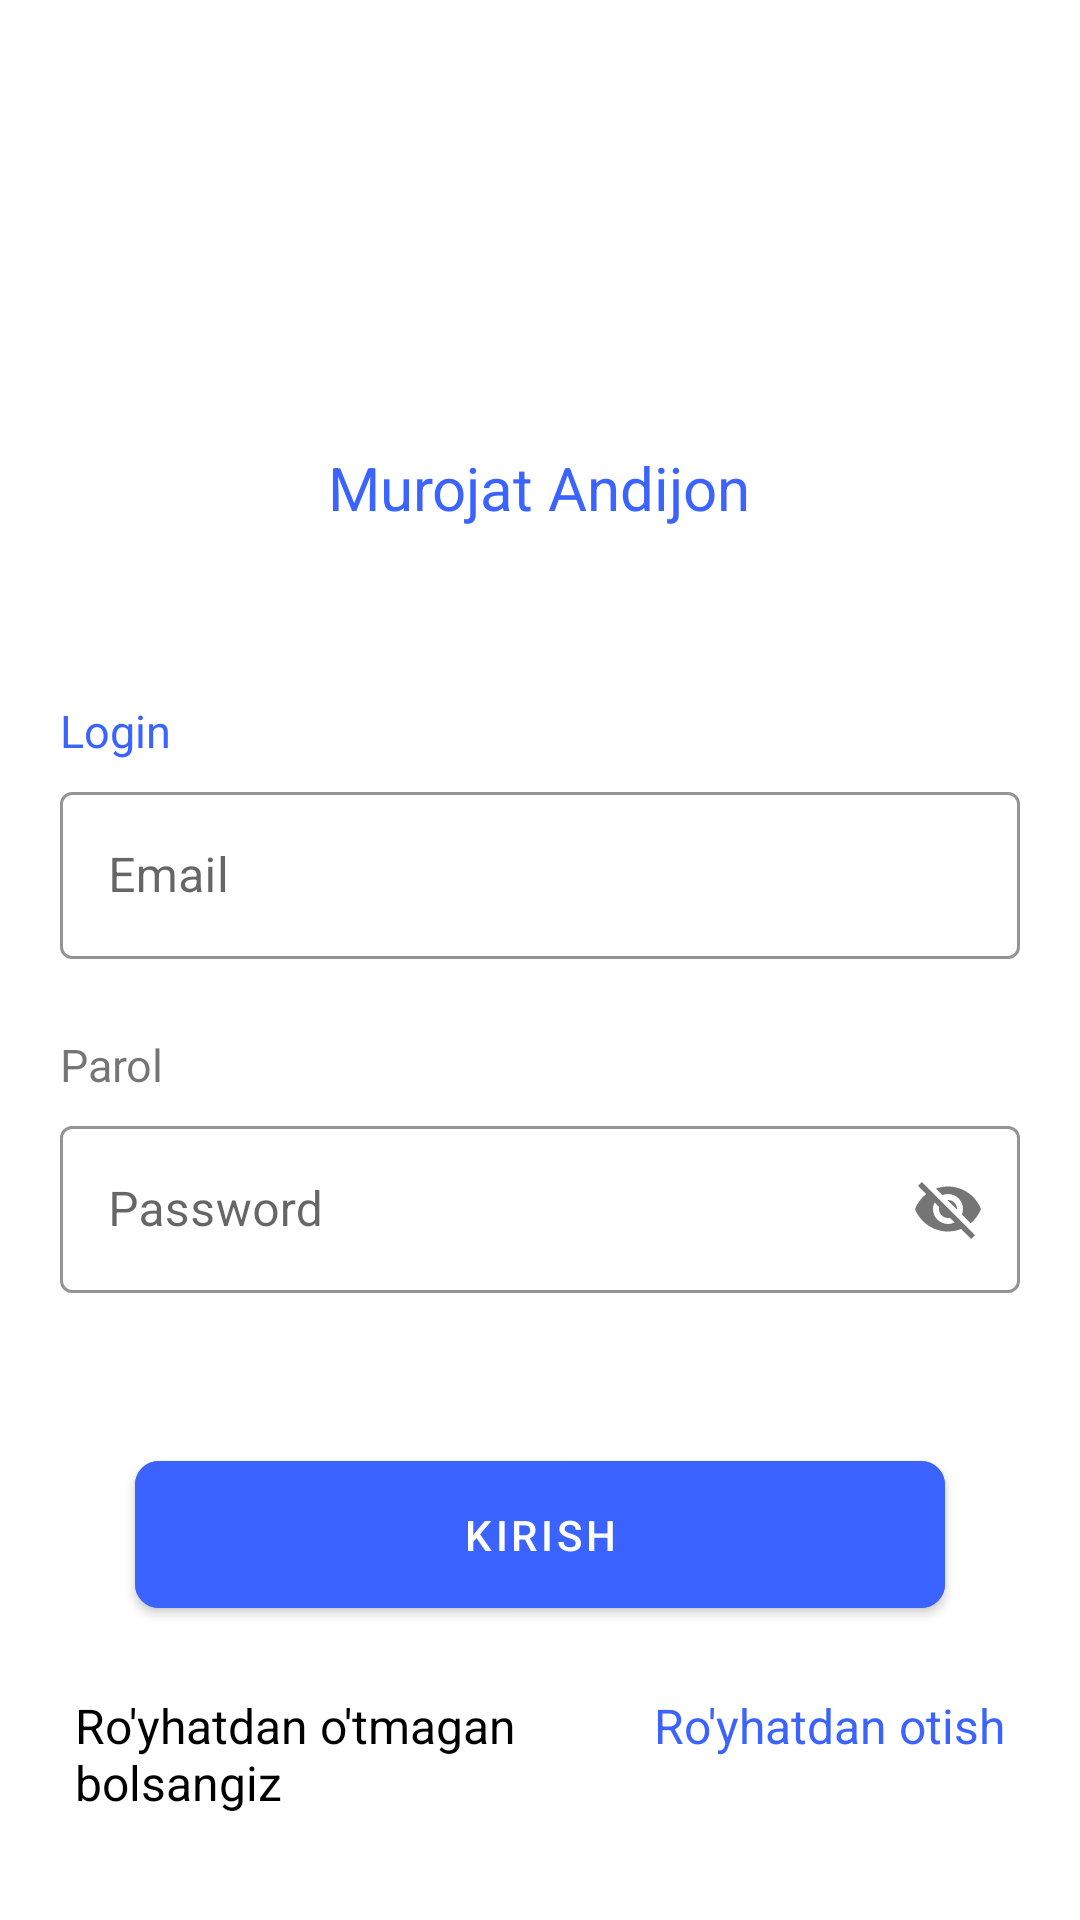

Reconstruct the res/layout file that produces this screen, plus the resources it refers to.
<!-- AndroidManifest.xml: application theme Theme.MurojatAndijonApp -->
<!-- res/layout/fragment_login.xml -->
<?xml version="1.0" encoding="utf-8"?>
<LinearLayout xmlns:android="http://schemas.android.com/apk/res/android"
    xmlns:app="http://schemas.android.com/apk/res-auto"
    android:layout_width="match_parent"
    android:layout_height="match_parent"
    android:orientation="vertical">

    <LinearLayout
        android:layout_width="match_parent"
        android:layout_height="0dp"
        android:layout_weight="1"
        android:gravity="center"
        android:orientation="vertical">


        <androidx.appcompat.widget.AppCompatImageView
            android:layout_width="wrap_content"
            android:layout_height="wrap_content"
            android:layout_marginTop="20dp"
            android:src="@drawable/ellipse_1" />

        <androidx.appcompat.widget.AppCompatTextView
            android:layout_width="wrap_content"
            android:layout_height="wrap_content"
            android:layout_marginTop="10dp"
            android:text="@string/s"
            android:textColor="@color/blue"
            android:textSize="20sp" />


    </LinearLayout>

    <LinearLayout
        android:layout_width="match_parent"
        android:layout_height="0dp"
        android:layout_weight="2"
        android:orientation="vertical"
        android:padding="20dp">

        <androidx.appcompat.widget.AppCompatTextView
            android:layout_width="wrap_content"
            android:layout_height="wrap_content"
            android:layout_marginBottom="5dp"
            android:text="Login"
            android:textColor="@color/blue"
            android:textSize="15sp" />

        <com.google.android.material.textfield.TextInputLayout
            style="@style/Widget.MaterialComponents.TextInputLayout.OutlinedBox"
            android:layout_width="match_parent"
            android:layout_height="wrap_content"
            app:boxStrokeColor="@color/blue">

            <com.google.android.material.textfield.TextInputEditText
                android:id="@+id/email"
                android:layout_width="match_parent"
                android:layout_height="wrap_content"
                android:hint="Email"
                android:textColor="@color/blue" />

        </com.google.android.material.textfield.TextInputLayout>


        <androidx.appcompat.widget.AppCompatTextView
            android:layout_width="wrap_content"
            android:layout_height="wrap_content"
            android:layout_marginTop="25dp"
            android:layout_marginBottom="5dp"
            android:text="Parol"
            android:textSize="15sp" />

        <com.google.android.material.textfield.TextInputLayout
            style="@style/Widget.MaterialComponents.TextInputLayout.OutlinedBox"
            android:layout_width="match_parent"
            android:layout_height="wrap_content"
            app:boxStrokeColor="@color/blue"
            app:passwordToggleEnabled="true">

            <com.google.android.material.textfield.TextInputEditText
                android:id="@+id/password"
                android:layout_width="match_parent"
                android:layout_height="wrap_content"
                android:hint="Password" />

        </com.google.android.material.textfield.TextInputLayout>

        <FrameLayout
            android:layout_width="match_parent"
            android:layout_height="wrap_content"
            android:layout_gravity="center"
            android:layout_marginTop="50dp">

            <com.google.android.material.button.MaterialButton
                android:id="@+id/btnLogin"
                android:layout_width="match_parent"
                android:layout_height="wrap_content"
                android:layout_marginHorizontal="25dp"
                android:backgroundTint="@color/blue"
                android:padding="15dp"
                android:text="kirish"
                app:cornerRadius="8dp" />

            <ProgressBar
                android:id="@+id/prg"
                android:layout_width="30dp"
                android:layout_height="30dp"
                android:layout_gravity="center"
                android:indeterminateTint="@color/blue"
                android:visibility="invisible" />

        </FrameLayout>

        <LinearLayout
            android:layout_width="match_parent"
            android:layout_height="0dp"
            android:layout_marginBottom="10dp"
            android:layout_weight="1"
            android:gravity="bottom"
            android:orientation="horizontal">

            <androidx.appcompat.widget.AppCompatTextView
                android:layout_width="0dp"
                android:layout_height="wrap_content"
                android:padding="5dp"
                android:layout_weight="1"
                android:text="@string/reg"
                android:textColor="@color/black"
                android:textSize="16sp" />

            <androidx.appcompat.widget.AppCompatTextView
                android:id="@+id/btnRegister"
                android:layout_width="wrap_content"
                android:layout_height="wrap_content"
                android:clickable="true"
                android:padding="5dp"
                android:focusable="true"
                android:text="@string/registere"
                android:textColor="@color/blue"
                android:textSize="16sp" />

        </LinearLayout>

    </LinearLayout>

</LinearLayout>
<!-- resources referenced by this layout -->
<resources>
  <color name="black">#FF000000</color>
  <color name="blue">#3B63FF</color>
  <!-- drawable ellipse_1 (drawable) -->
  <vector xmlns:android="http://schemas.android.com/apk/res/android"
      android:width="82dp"
      android:height="82dp"
      android:viewportWidth="82"
      android:viewportHeight="82">
    <path
        android:pathData="M41,41m-31,0a31,31 0,1 1,62 0a31,31 0,1 1,-62 0"
        android:strokeWidth="20"
        android:fillColor="#00000000"
        android:strokeColor="#ffffff"/>
  </vector>
  <string name="reg">Ro\'yhatdan o\'tmagan bolsangiz</string>
  <string name="registere">Ro\'yhatdan otish</string>
  <string name="s">Murojat Andijon</string>
  <style name="Theme.MurojatAndijonApp" parent="Theme.MaterialComponents.DayNight.DarkActionBar">
          
          <item name="colorPrimary">@color/purple_500</item>
          <item name="colorPrimaryVariant">@color/purple_700</item>
          <item name="colorOnPrimary">@color/white</item>
          
          <item name="colorSecondary">@color/teal_200</item>
          <item name="colorSecondaryVariant">@color/teal_700</item>
          <item name="colorOnSecondary">@color/black</item>
          
          <item name="android:statusBarColor">?attr/colorPrimaryVariant</item>
          
      </style>
  <color name="purple_500">#FF6200EE</color>
  <color name="purple_700">#FF3700B3</color>
  <color name="white">#FFFFFFFF</color>
  <color name="teal_200">#FF03DAC5</color>
  <color name="teal_700">#FF018786</color>
</resources>
